Run: headless pygame with SDL's dummy video driver; simulated clock (each Clock.tick advances the game by its frame time, no real sleeping); random seed 0; keys injected as events and as key.get_pressed() state; no mouse input.
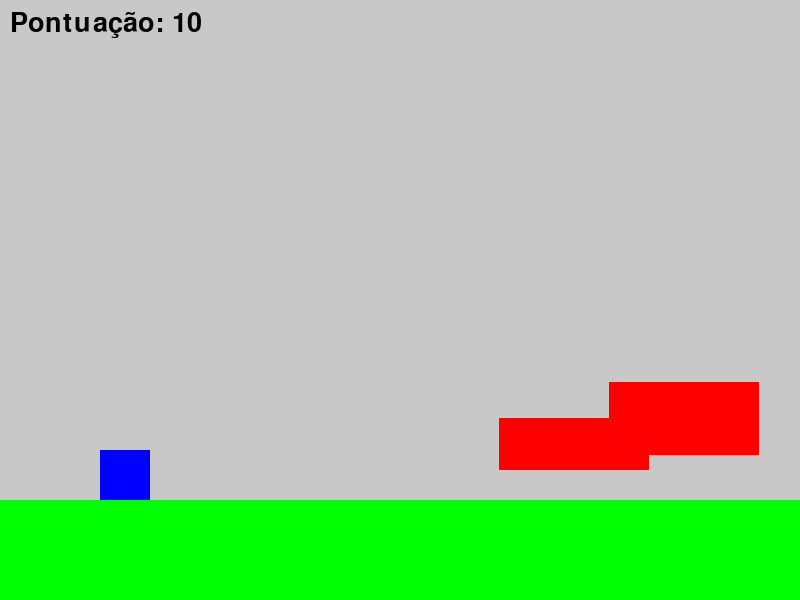
Frame 1 of 4 · flips 1–60 · no input
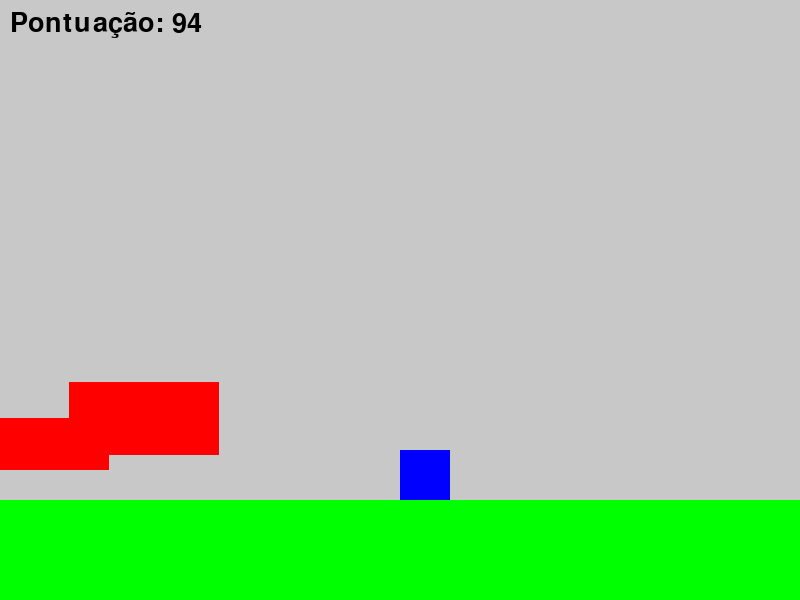
Frame 2 of 4 · flips 61–180 · tapped SPACE, RETURN · held RIGHT (→), D
Frame 3 of 4 · flips 181–300 · held DOWN (↓), S · screen unchanged from frame 2, image omitted
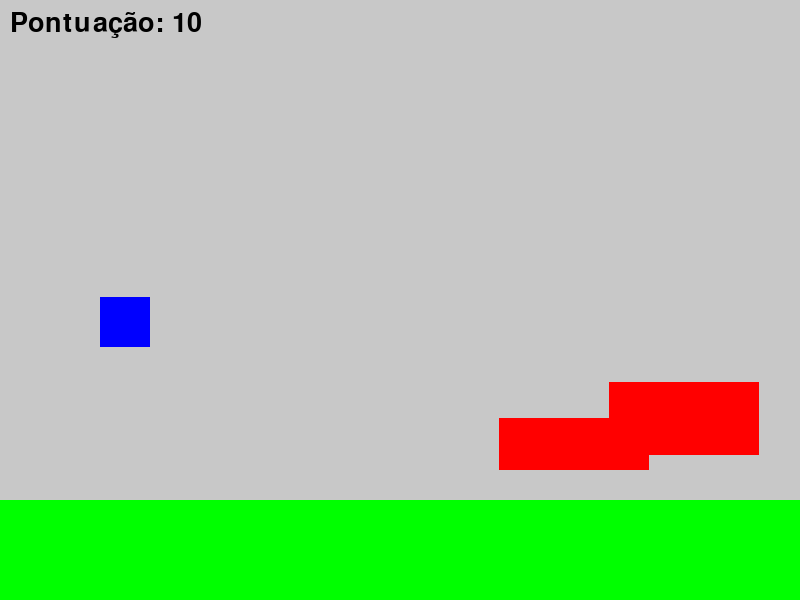
Frame 4 of 4 · flips 301–420 · held LEFT (←), A, UP (↑), W

The pygame program that drew these frames:

import pygame
import sys
import random

# Inicialização
pygame.init()
LARGURA_TELA, ALTURA_TELA = 800, 600
tela = pygame.display.set_mode((LARGURA_TELA, ALTURA_TELA))
pygame.display.set_caption("Pygame Alcidys e Nicolas")
clock = pygame.time.Clock()

# Mundo
LARGURA_MUNDO = 90000  # Mundo maior que a tela
CHAO_Y = 500

# Cores
AZUL = (0, 0, 255)
VERMELHO = (255, 0, 0)
VERDE = (0, 255, 0)
CINZA = (200, 200, 200)
PRETO = (0, 0, 0)

# Jogador
jogador = pygame.Rect(100, CHAO_Y - 50, 50, 50)
vel_x = 0
vel_y = 0
gravidade = 1
pulo = -18
no_chao = True

# Obstáculos
obstaculos = []
for i in range(100):  # aumenta a frequência
    x = random.randint(300, 89800)  # dentro do mundo (evita início muito próximo)
    largura = random.choice([50, 100, 150])
    altura = random.randint(40, 100)
    y = CHAO_Y - random.randint(40, 120)
    obstaculos.append(pygame.Rect(x, y, largura, altura))

# Pontuação
pontuacao = 0
fonte = pygame.font.SysFont(None, 40)

# Loop principal
camera_x = 0
rodando = True
while rodando:
    dt = clock.tick(60)
    tela.fill(CINZA)

    # Eventos
    for evento in pygame.event.get():
        if evento.type == pygame.QUIT:
            rodando = False

    # Entrada do jogador
    teclas = pygame.key.get_pressed()
    vel_x = 0
    if teclas[pygame.K_LEFT]:
        vel_x = -7
    if teclas[pygame.K_RIGHT]:
        vel_x = 7
    if (teclas[pygame.K_SPACE] or teclas[pygame.K_UP]) and no_chao:
        vel_y = pulo
        no_chao = False


    # Movimento horizontal
    jogador.x += vel_x

    # Gravidade
    vel_y += gravidade
    jogador.y += vel_y

    # Colisão com o chão
    if jogador.bottom >= CHAO_Y:
        jogador.bottom = CHAO_Y
        vel_y = 0
        no_chao = True

    # Colisão com obstáculos
    for obs in obstaculos:
        if jogador.colliderect(obs):
            if vel_y > 0 and jogador.bottom <= obs.top + 20:
                jogador.bottom = obs.top
                vel_y = 0
                no_chao = True

    # Câmera segue o jogador
    camera_x = jogador.x - LARGURA_TELA // 2
    if camera_x < 0:
        camera_x = 0
    if camera_x > LARGURA_MUNDO - LARGURA_TELA:
        camera_x = LARGURA_MUNDO - LARGURA_TELA

    # Desenhar chão
    pygame.draw.rect(tela, VERDE, (0 - camera_x, CHAO_Y, LARGURA_MUNDO, ALTURA_TELA - CHAO_Y))

    # Desenhar jogador
    pygame.draw.rect(tela, AZUL, (jogador.x - camera_x, jogador.y, jogador.width, jogador.height))

    # Desenhar obstáculos
    for obs in obstaculos:
        pygame.draw.rect(tela, VERMELHO, (obs.x - camera_x, obs.y, obs.width, obs.height))

    # Mostrar pontuação (exemplo: baseada em posição x)
    pontuacao = jogador.x // 10
    texto = fonte.render(f"Pontuação: {pontuacao}", True, PRETO)
    tela.blit(texto, (10, 10))

    pygame.display.flip()

pygame.quit()
